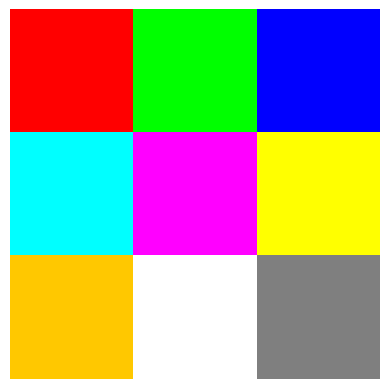

This chart was generated by the following Python code:
# First, let's create a simple 3x3 image

import numpy as np
import matplotlib.pyplot as plt
%config InlineBackend.figure_formats = 'retina'

#                            red,   green,     blue
#                           cyan, magenta,   yellow
#                          black,   white, gray 50%
img = np.array([[[255,   0,   0], [  0, 255,   0], [  0,   0, 255]],   
                [[  0, 255, 255], [255,   0, 255], [255, 255,   0]],   
                [[  0,   0,   0], [255, 255, 255], [127, 127, 127]]])  
plt.axis("off")
plt.imshow(img)

# Let's change the lower left pixel from Black to Orange

img[2,0,0] = 255 # Assign 100% to red
img[2,0,1] = 200 # Assign about 80% to green

plt.imshow(img[2:,:1]) # Show pixel at row 2 and column 0


# Let's display the whole image
plt.imshow(img)